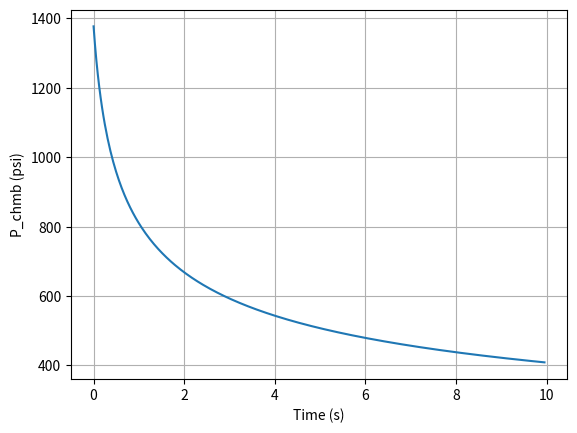
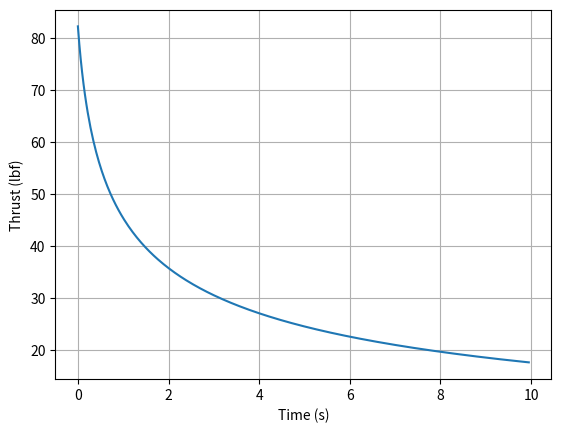

Python code for these plots, in order:
import numpy as np
import math as m
from scipy.integrate import solve_ivp
import matplotlib.pyplot as plt

"----- Inital Conditions -----"
"Oxidizer Tank - Liquid Nitroux Oxide"
R = 8314.3                              # universal gas constant [J/(kmol*K)]
MW2 = 44.013                            # molecular weight of N2O [kg / kmol]
rho_ox = 1226                           # Liquid Nitroux Oxide at 273K [kg/m³]
V_tank = 15.8213 / 61020                # Oxidizer Tank Volume | [in^3 --> m^3]

## DESIGN INPUTS:
V_ox_liquid = V_tank*(80/100)           # Initial volume of liquid oxidizer | [L or 1000 cm^3 --> m^3]
    # Note - assuming 80% of the volume is liquid nitrous oxide
P_ox = 2300 * 6895                      # Initial pressume of the oxidizer tank | [Psi --> Pa]

"Injector"
Cd = 0.175                              # Coefficient of Discharge, Injector | dimensionless
n_holes = 4                             # Number of holes, injector | quantity
phi = 0.0492 / 39.37                    # Diameter of injection holes | [in --> m]

"Combustion Chamber Fuel Grain"
P_chmb = 0                              # Initial Pressure of Combustion Chamber | [Psi --> Pa]
## DESIGN INPUTS OF FUEL:
L = 4 / 39.37                           # Fuel port length | [in --> m]
r_port0 = 0.25 / 39.37                  # Initial fuel port radius | [in --> m]
## Burned Oxidizer + Fuel Properties
gamma = 1.249                           # specific heat ratios
T = 3059                                # Chamber Temperature | [K]
M = 28.811                              # Molecular Mass | [g / mol]
rho_fuel = 1166.15439765                # Density of fuel | [kg/m^3]
# Fuel Regression Coefficients:
a_i = 0.7                               # Burn rate coefficient | scalar     
n = 0.8                                 # Pressure exponent | scalar
conversion_factor_a = (0.0254**(1+2*(n)))*(0.453592**(-n)) # Conversion factor for a | [in --> m, lb --> kg]
a = a_i * conversion_factor_a           # Burn rate coefficient | [m/s]
## NOZZLE
d_t = 0.23 / 39.37                      # Nozzle Throat diameter | [in --> m]
cd_throat = 0.2                         # Coefficient of Discharge of Nozzle Throat | dimensionless

"----- Initial Calculations/Inputs -----"
Ainj = n_holes * np.pi * (phi/2)**2                             # Area of injection holes | [m^2]

# INITAL OXIDIZER TANK
mdot_ox0 = Cd*Ainj*np.sqrt(2*rho_ox*(P_ox - P_chmb))             # Initial mass flow rate of oxidizer | [kg/s]
V_ox_gas0 = V_tank - V_ox_liquid                                 # Initial volume of gas pressurant | [m^3]
P1V1 = P_ox * V_ox_gas0                                          # Initial pressure * volume in oxidizer tank

# INITIAL COMBUSTION CHAMBER
A_t = np.pi*(d_t/2)**2                                          # Cross-sectional area of nozzle throat | [m^2]
A_port = 2 * np.pi * r_port0 * L                                # Inital fuel grain burn surface area | [m^2]
r = r_port0                                                     # Initial fuel grain radius | [m]
V_ox_gas = V_ox_gas0                                            # Initial Volume of Oxidizer Tank Gas

"----- CALCULATIONS -----"
# Time Loop
tf=10                           # final time [s]
tstep=0.031                     # time step [s]
i_f=tf/tstep

# Initial derivatives
dr_dt = 0
dm_ox_dt = mdot_ox0
dV_dt = 0

# Preallocating arrays
t_arr = []
p_chmb_arr = []
thrust_arr = []

# Initiating For Loop
for i in range(0,int(i_f)):
    # Calculating Pressure of Oxidizer Tank
    P_ox = P1V1 / V_ox_gas

    # If chamber exceeds oxidizer tank pressure stop loop.
    if P_ox < P_chmb:
        break
    # Calculating Mass flow of Liquid Oxidizer
    dm_ox_dt = Cd * Ainj * np.sqrt(2 * rho_ox * (P_ox - P_chmb))        # [kg/s]
    m_ox = dm_ox_dt*tstep                                               # [kg]
    # Calculating change in Volume of Oxidizer Tank
    dV_dt = dm_ox_dt / rho_ox * tstep                                   # [m^3]
    V_ox_gas = V_ox_gas + dV_dt                                         # [m^3]
    # Calculating change in fuel regression radius
    dr_dt = a * (dm_ox_dt / A_port)**n                                  # [m/s]
    r = r + dr_dt*tstep                                                 # [m]
    # Calculating Fuel Burn Surface Area
    A_port = 2 * np.pi * r * L                                          # [m^2]
    # Calculating mass of fuel flow rate
    m_fuel = dr_dt*tstep*A_port*rho_fuel                                # [kg]
    # Calculating Chamber Pressure
    C_star_nom = np.sqrt((R * T) / (gamma * M))                   # [m/s]
    C_star_denom = (2 / (gamma + 1))**((gamma + 1) / (2 * (gamma - 1)))
        # Note: This relation shows up in mdot exit and C_star | Dimensionless
    C_star = C_star_nom / C_star_denom  
    # Calculating Chamber Pressure
    p_chmb = ((dm_ox_dt + m_fuel/tstep) * C_star)/(A_t)                 # [Pa]
    t_arr.append(i*tstep)
    p_chmb_arr.append(p_chmb  / 6895) # Converting Pa to Psi

    # Calculating Chamber mass flow rate
    m_chmb = m_fuel + m_ox                                              # [kg/s]
    # Calculating new volume in the Combusation Chamber
    V_chmb = np.pi*((0.01587)**2)*(0.0127) + np.pi*((0.0158)**2)*(0.0254) + np.pi*((r)**2)*L #[in^3 --> m^3]
    # Calculating Density of the combustion chamber
    rho_chmb = m_chmb / V_chmb                                          # [kg/m^3]
    # Calculating the choked mass flow of the combustion chamber
    CompressibleFactor = (2 / (gamma + 1))**((gamma + 1) / (gamma - 1))
    mdot_exit = cd_throat * A_t * np.sqrt(gamma * rho_chmb * p_chmb * CompressibleFactor) # [kg/s]
    # Calculating exit velocity
    v_exit = np.sqrt(((2*gamma)/(gamma-1)) * ((R*T)/M))
        # Note: Assumption for perfectly expanded nozzle such that P Chamber = P Exit
    # Calculating thrust
    thrust = mdot_exit * v_exit                                         # [N]
    thrust_arr.append(thrust / 4.448) # Converting N to lbf
# End of For Loop

"----- Plotting -----"
# Chamber Pressure
plt.figure()
plt.grid(True)
plt.plot(t_arr, p_chmb_arr) 
plt.xlabel('Time (s)')
plt.ylabel('P_chmb (psi)')
plt.show()

# Thrust Profile
plt.figure()
plt.grid(True)
plt.plot(t_arr, thrust_arr)
plt.xlabel('Time (s)')
plt.ylabel('Thrust (lbf)')
plt.show()